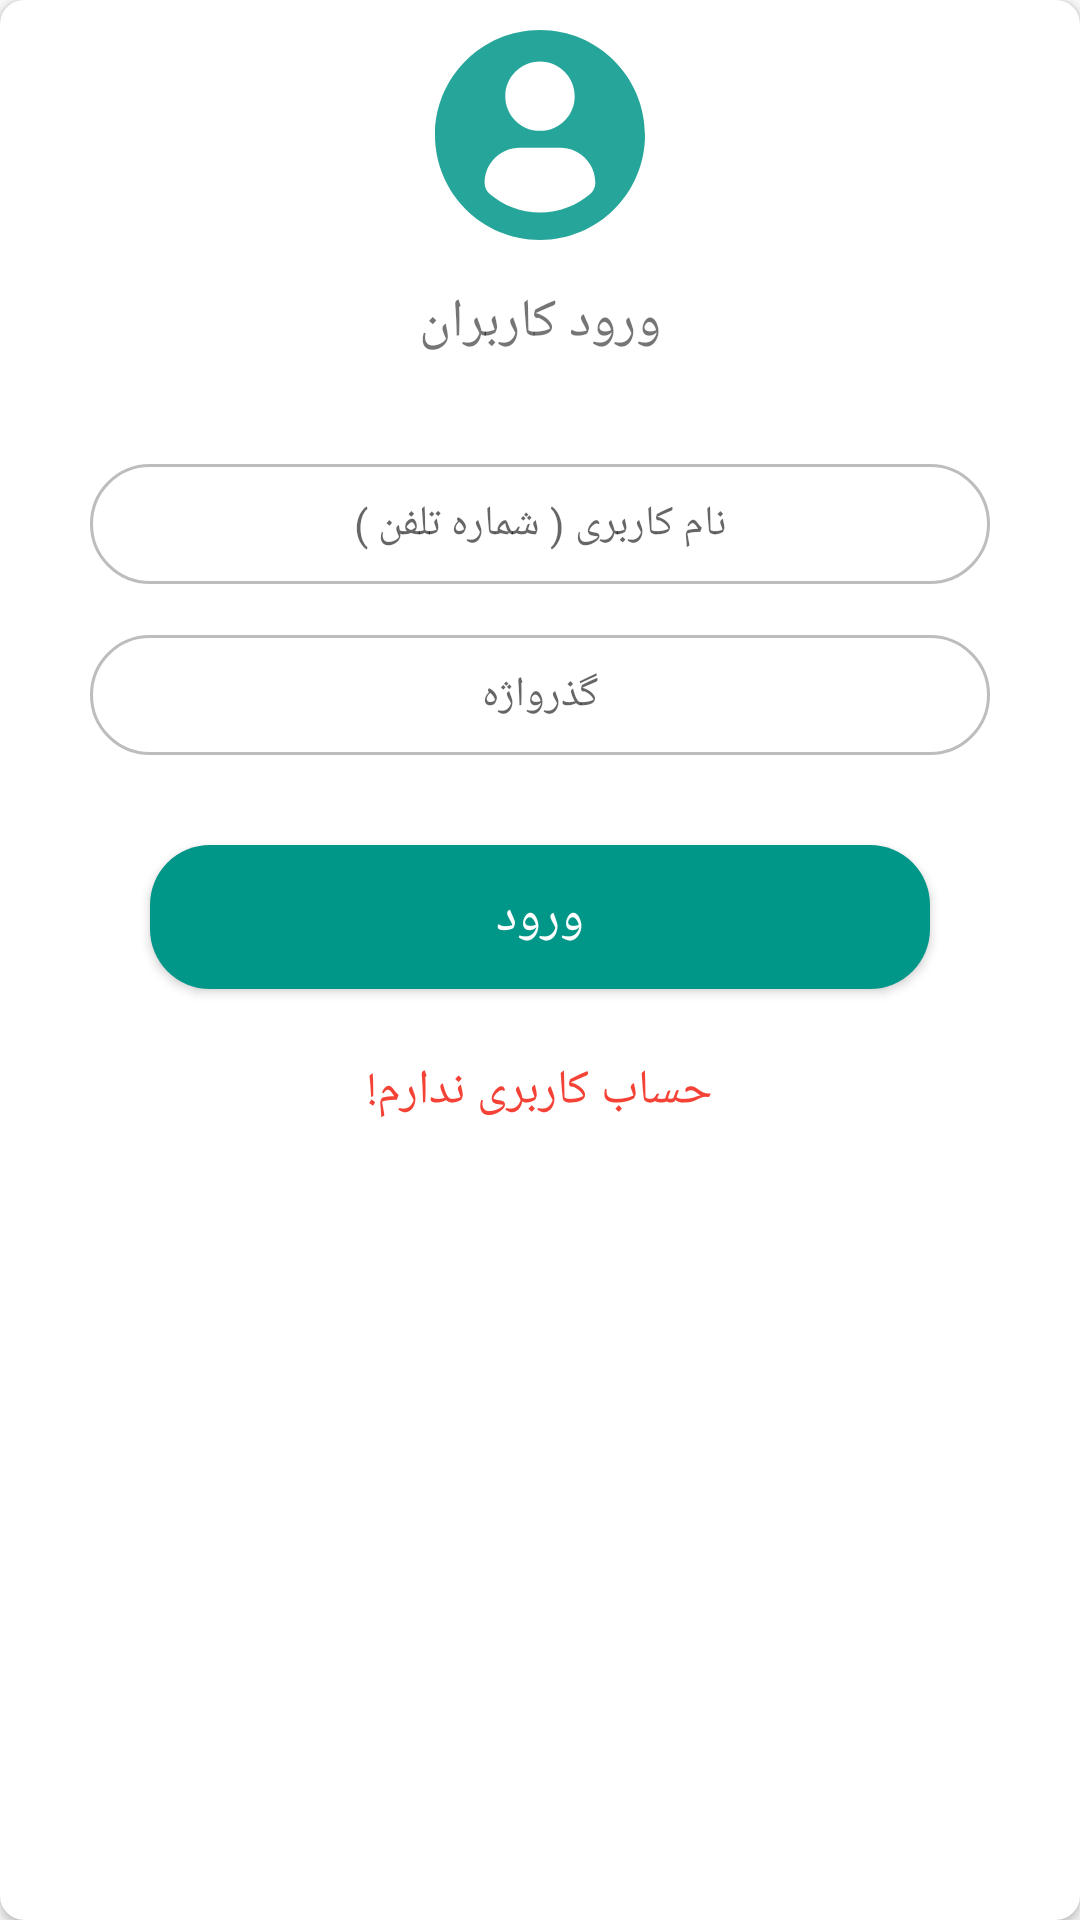

Here is an Android app screen rendered from its layout file. Give the layout XML and the strings, colors and styles it references.
<!-- AndroidManifest.xml: application theme AppTheme -->
<!-- res/layout/fragment_sign_in.xml -->
<?xml version="1.0" encoding="utf-8"?>
<android.support.v7.widget.CardView
    xmlns:android="http://schemas.android.com/apk/res/android"
    xmlns:app="http://schemas.android.com/apk/res-auto"
    android:layout_width="match_parent"
    android:layout_height="wrap_content"
    android:layout_gravity="center_horizontal|center_vertical"
    android:layout_marginLeft="20dp"
    android:layout_marginRight="20dp"
    app:cardCornerRadius="8dp"
    app:cardElevation="2dp">

    <LinearLayout
        android:layout_width="match_parent"
        android:layout_height="match_parent"
        android:orientation="vertical">


        <ImageView
            xmlns:app="http://schemas.android.com/apk/res-auto"
            android:layout_width="70dp"
            android:layout_height="70dp"
            android:layout_gravity="center_horizontal"
            android:layout_marginTop="10dp"
            app:srcCompat="@drawable/ic_profile_user"/>

        <TextView
            android:layout_width="match_parent"
            android:layout_height="wrap_content"
            android:layout_marginLeft="30dp"
            android:layout_marginTop="10dp"
            android:layout_marginRight="30dp"
            android:gravity="center_horizontal"
            android:padding="5dp"
            android:text="ورود کاربران"
            android:textSize="18sp"/>

        <EditText
            android:id="@+id/edtUsernameSignIn"
            android:layout_width="match_parent"
            android:layout_height="40dp"
            android:layout_marginLeft="30dp"
            android:layout_marginTop="30dp"
            android:layout_marginRight="30dp"
            android:background="@drawable/round_edit_text_border"
            android:gravity="center_horizontal|center_vertical"
            android:hint="نام کاربری ( شماره تلفن )"
            android:inputType="number"
            android:maxLength="11"
            android:padding="5dp"
            android:textSize="14sp"/>

        <EditText
            android:id="@+id/edtPasswordSignIn"
            android:layout_width="match_parent"
            android:layout_height="40dp"
            android:layout_marginLeft="30dp"
            android:layout_marginTop="17dp"
            android:layout_marginRight="30dp"
            android:background="@drawable/round_edit_text_border"
            android:gravity="center_horizontal|center_vertical"
            android:hint="گذرواژه"
            android:inputType="textPassword"
            android:padding="5dp"
            android:textSize="14sp"/>

        <Button
            android:id="@+id/btnLoginSignIn"
            android:layout_width="match_parent"
            android:layout_height="wrap_content"
            android:layout_marginLeft="50dp"
            android:layout_marginTop="30dp"
            android:layout_marginRight="50dp"
            android:background="@drawable/round_button_drawable"
            android:gravity="center"
            android:text="ورود"
            android:textColor="#ffffff"
            android:textSize="17sp"/>

        <Button
            android:id="@+id/btnCreateAccountSignIn"
            style="@style/Base.Widget.AppCompat.Button.Borderless"
            android:layout_width="match_parent"
            android:layout_height="wrap_content"
            android:layout_marginLeft="50dp"
            android:layout_marginTop="10dp"
            android:layout_marginRight="50dp"
            android:layout_marginBottom="25dp"
            android:text="حساب کاربری ندارم!"
            android:textColor="#F44336"
            android:textSize="16sp"/>
    </LinearLayout>
</android.support.v7.widget.CardView>
<!-- resources referenced by this layout -->
<resources>
  <!-- drawable ic_profile_user (drawable) -->
  <vector android:height="24dp" android:viewportHeight="45.532"
      android:viewportWidth="45.532" android:width="24dp" xmlns:android="http://schemas.android.com/apk/res/android">
      <path android:fillColor="@color/colorAccent" android:pathData="M22.766,0.001C10.194,0.001 0,10.193 0,22.766s10.193,22.765 22.766,22.765c12.574,0 22.766,-10.192 22.766,-22.765S35.34,0.001 22.766,0.001zM22.766,6.808c4.16,0 7.531,3.372 7.531,7.53c0,4.159 -3.371,7.53 -7.531,7.53c-4.158,0 -7.529,-3.371 -7.529,-7.53C15.237,10.18 18.608,6.808 22.766,6.808zM22.761,39.579c-4.149,0 -7.949,-1.511 -10.88,-4.012c-0.714,-0.609 -1.126,-1.502 -1.126,-2.439c0,-4.217 3.413,-7.592 7.631,-7.592h8.762c4.219,0 7.619,3.375 7.619,7.592c0,0.938 -0.41,1.829 -1.125,2.438C30.712,38.068 26.911,39.579 22.761,39.579z"/>
  </vector>
  <!-- drawable round_button_drawable (drawable) -->
  <?xml version="1.0" encoding="utf-8"?>
  <selector xmlns:android="http://schemas.android.com/apk/res/android">
      <item android:state_pressed="true">
          <shape android:shape="rectangle">
              <corners android:radius="20dp"/>
              <solid android:color="@color/colorPrimaryDark"/>
          </shape>
      </item>
      <item android:state_pressed="false">
          <shape android:shape="rectangle">
              <corners android:radius="20dp"/>
              <solid android:color="@color/colorPrimary"/>
          </shape>
      </item>
  </selector>
  <!-- drawable round_edit_text_border (drawable) -->
  <?xml version="1.0" encoding="utf-8"?>
  <shape xmlns:android="http://schemas.android.com/apk/res/android"
         android:shape="rectangle">
      <corners android:radius="25dp"/>
      <stroke android:color="#bdbdbd"
              android:width="1dp"/>
  </shape>
  <style name="AppTheme" parent="Theme.AppCompat.Light.NoActionBar">
          
          <item name="colorPrimary">@color/colorPrimary</item>
          <item name="colorPrimaryDark">@color/colorPrimaryDark</item>
          <item name="colorAccent">@color/colorAccent</item>
          <item name="android:navigationBarColor">@color/colorPrimary</item>
      </style>
  <color name="colorAccent">#26A69A</color>
  <color name="colorPrimaryDark">#00796B</color>
  <color name="colorPrimary">#009688</color>
</resources>
